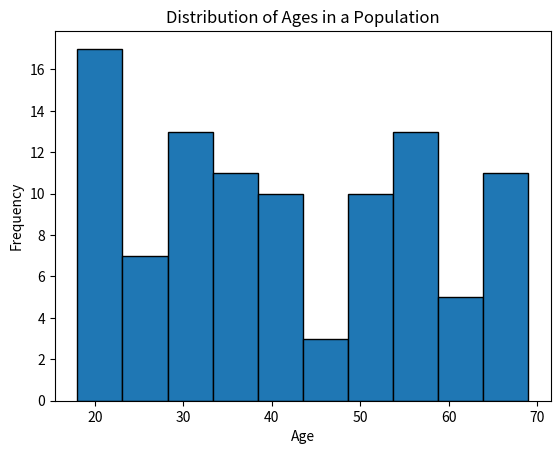

Recreate this plot in Python.
import matplotlib.pyplot as plt
import numpy as np

np.random.seed(0)
ages = np.random.randint(18, 70, size=100)

plt.hist(ages, bins=10, edgecolor='black')
plt.xlabel('Age')
plt.ylabel('Frequency')
plt.title('Distribution of Ages in a Population')
plt.show()
